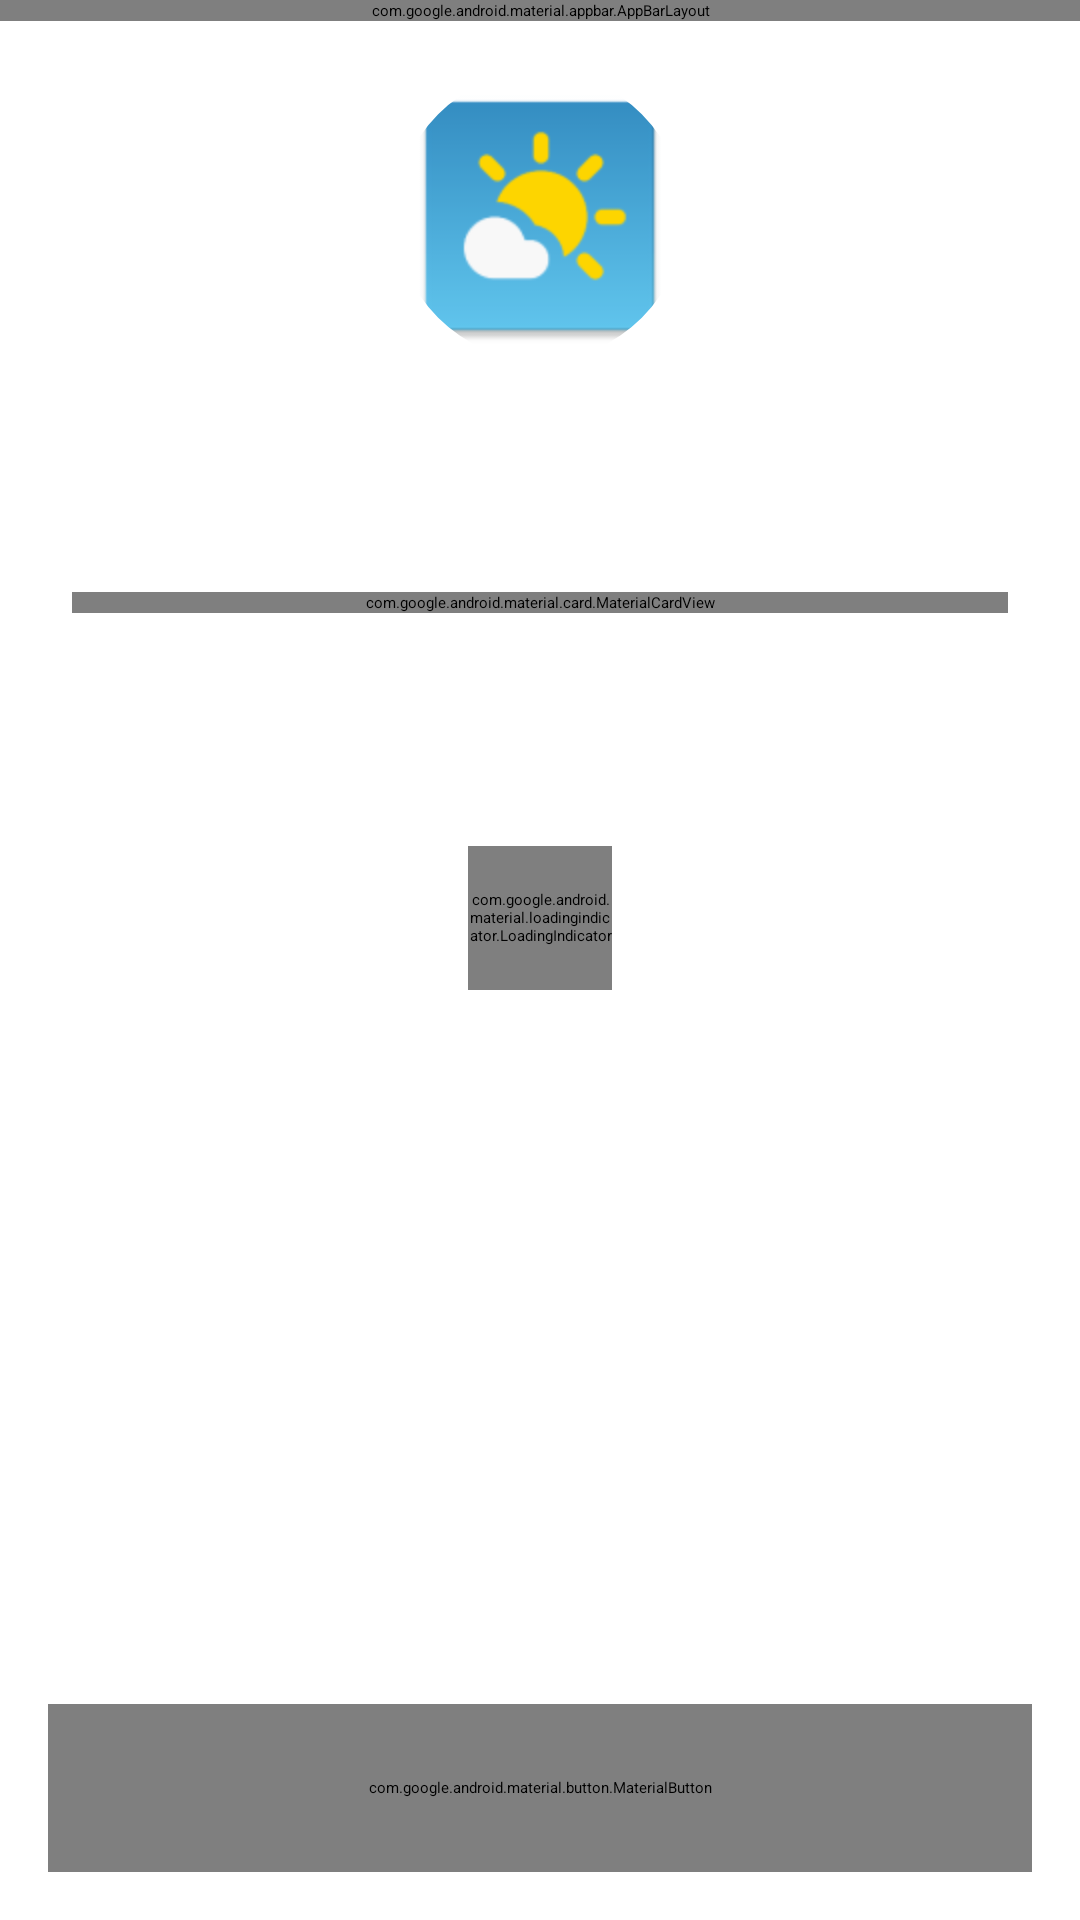

The Android layout XML behind this screen, and the referenced resources:
<!-- AndroidManifest.xml: application theme Theme.WeatherForecast -->
<!-- res/layout/activity_update.xml -->
<?xml version="1.0" encoding="utf-8"?>
<androidx.coordinatorlayout.widget.CoordinatorLayout xmlns:android="http://schemas.android.com/apk/res/android"
    xmlns:app="http://schemas.android.com/apk/res-auto"
    xmlns:tools="http://schemas.android.com/tools"
    android:id="@+id/main"
    android:layout_width="match_parent"
    android:layout_height="match_parent"
    android:background="?attr/colorSurface"
    android:fitsSystemWindows="true"
    tools:context=".UpdateActivity">

    <com.google.android.material.appbar.AppBarLayout
        android:id="@+id/appBarLayout"
        android:layout_width="match_parent"
        android:layout_height="wrap_content"
        android:background="?attr/colorSurface"
        android:fitsSystemWindows="true"
        app:liftOnScroll="true">

        <com.google.android.material.appbar.CollapsingToolbarLayout
            style="@style/Widget.Material3.CollapsingToolbar.Large"
            android:layout_width="match_parent"
            android:layout_height="?attr/collapsingToolbarLayoutLargeSize"
            app:layout_scrollFlags="scroll|exitUntilCollapsed|snap"
            app:title="@string/update_activity_toolbar_title">

            <com.google.android.material.appbar.MaterialToolbar
                android:id="@+id/topAppBar"
                style="@style/Widget.Material3.Toolbar.Surface"
                android:layout_width="match_parent"
                android:layout_height="?attr/actionBarSize"
                app:layout_collapseMode="pin"
                app:navigationIcon="@drawable/ic_arrow_back" />

        </com.google.android.material.appbar.CollapsingToolbarLayout>

    </com.google.android.material.appbar.AppBarLayout>

    <androidx.core.widget.NestedScrollView
        android:layout_width="match_parent"
        android:layout_height="match_parent"
        android:clipToPadding="false"
        android:fillViewport="true"
        android:paddingBottom="64dp"
        app:layout_behavior="@string/appbar_scrolling_view_behavior">

        <androidx.constraintlayout.widget.ConstraintLayout
            android:layout_width="match_parent"
            android:layout_height="wrap_content"
            android:padding="24dp">

            <com.google.android.material.imageview.ShapeableImageView
                android:id="@+id/appShapedIcon"
                android:layout_width="96dp"
                android:layout_height="96dp"
                android:src="@mipmap/ic_launcher"
                app:layout_constraintEnd_toEndOf="parent"
                app:layout_constraintStart_toStartOf="parent"
                app:layout_constraintTop_toTopOf="parent"
                app:shapeAppearanceOverlay="@style/ShapeAppearance.Material3.Corner.Full" />

            <TextView
                android:id="@+id/tvAppName"
                android:layout_width="wrap_content"
                android:layout_height="wrap_content"
                android:layout_marginTop="16dp"
                android:text="@string/app_name"
                android:textAppearance="@style/TextAppearance.Material3.HeadlineMedium"
                android:textStyle="bold"
                app:layout_constraintEnd_toEndOf="parent"
                app:layout_constraintStart_toStartOf="parent"
                app:layout_constraintTop_toBottomOf="@+id/appShapedIcon" />

            <com.google.android.material.card.MaterialCardView
                android:id="@+id/cardVersions"
                style="@style/Widget.Material3.CardView.Filled"
                android:layout_width="0dp"
                android:layout_height="wrap_content"
                android:layout_marginTop="24dp"
                app:shapeAppearance="?attr/shapeAppearanceCornerMedium"
                app:layout_constraintEnd_toEndOf="parent"
                app:layout_constraintStart_toStartOf="parent"
                app:layout_constraintTop_toBottomOf="@+id/tvAppName">

                <LinearLayout
                    android:layout_width="match_parent"
                    android:layout_height="wrap_content"
                    android:orientation="horizontal"
                    android:padding="16dp">

                    <LinearLayout
                        android:id="@+id/cardVersionsLeftColumn"
                        android:layout_width="0dp"
                        android:layout_height="wrap_content"
                        android:layout_weight="1"
                        android:gravity="center"
                        android:orientation="vertical">

                        <TextView
                            android:layout_width="wrap_content"
                            android:layout_height="wrap_content"
                            android:text="@string/card_versions_compare_installed_label"
                            android:textAppearance="@style/TextAppearance.Material3.LabelMedium"
                            android:textColor="?android:attr/textColorSecondary" />

                        <TextView
                            android:id="@+id/tvInstalledAppVersion"
                            android:layout_width="wrap_content"
                            android:layout_height="wrap_content"
                            android:text="@string/unknown"
                            android:textAppearance="@style/TextAppearance.Material3.TitleMedium"
                            android:textStyle="bold" />
                    </LinearLayout>

                    <com.google.android.material.divider.MaterialDivider
                        android:id="@+id/cardVersionsDivider"
                        android:layout_width="1dp"
                        android:layout_height="match_parent"
                        app:dividerColor="?attr/colorSurfaceVariant" />

                    <LinearLayout
                        android:id="@+id/cardVersionsRightColumn"
                        android:layout_width="0dp"
                        android:layout_height="wrap_content"
                        android:layout_weight="1"
                        android:gravity="center"
                        android:orientation="vertical">

                        <TextView
                            android:layout_width="wrap_content"
                            android:layout_height="wrap_content"
                            android:text="@string/card_versions_compare_available_label"
                            android:textAppearance="@style/TextAppearance.Material3.LabelMedium"
                            android:textColor="?android:attr/textColorSecondary" />

                        <TextView
                            android:id="@+id/tvAvailableAppVersion"
                            android:layout_width="wrap_content"
                            android:layout_height="wrap_content"
                            android:text="@string/unknown"
                            android:textAppearance="@style/TextAppearance.Material3.TitleMedium"
                            android:textColor="?attr/colorPrimary"
                            android:textStyle="bold" />
                    </LinearLayout>
                </LinearLayout>
            </com.google.android.material.card.MaterialCardView>

            <TextView
                android:id="@+id/tvWhatsNewBlockTitle"
                android:layout_width="wrap_content"
                android:layout_height="wrap_content"
                android:layout_marginTop="32dp"
                android:text="@string/whats_new_block_title"
                android:textAppearance="@style/TextAppearance.Material3.TitleMedium"
                android:textStyle="bold"
                app:layout_constraintStart_toStartOf="parent"
                app:layout_constraintTop_toBottomOf="@+id/cardVersions" />

            <com.google.android.material.loadingindicator.LoadingIndicator
                android:id="@+id/changelogProgress"
                android:layout_width="48dp"
                android:layout_height="48dp"
                android:layout_marginTop="24dp"
                app:indicatorColor="?attr/colorPrimary"
                app:indicatorSize="38dp"
                app:layout_constraintEnd_toEndOf="parent"
                app:layout_constraintStart_toStartOf="parent"
                app:layout_constraintTop_toBottomOf="@+id/tvWhatsNewBlockTitle" />

            <TextView
                android:id="@+id/tvChangelog"
                android:layout_width="0dp"
                android:layout_height="wrap_content"
                android:layout_marginTop="12dp"
                android:textIsSelectable="true"
                android:visibility="gone"
                app:layout_constraintEnd_toEndOf="parent"
                app:layout_constraintStart_toStartOf="parent"
                app:layout_constraintTop_toBottomOf="@+id/tvWhatsNewBlockTitle" />

        </androidx.constraintlayout.widget.ConstraintLayout>
    </androidx.core.widget.NestedScrollView>

    <LinearLayout
        android:layout_width="match_parent"
        android:layout_height="wrap_content"
        android:layout_gravity="bottom"
        android:background="?attr/colorSurface"
        android:orientation="vertical"
        android:padding="16dp">

        <TextView
            android:id="@+id/tvDownloadStatus"
            android:layout_width="match_parent"
            android:layout_height="wrap_content"
            android:layout_marginBottom="6dp"
            android:textAppearance="@style/TextAppearance.Material3.LabelSmall"
            android:textColor="?android:attr/textColorSecondary"
            android:visibility="gone" />

        <com.google.android.material.progressindicator.LinearProgressIndicator
            android:id="@+id/downloadProgressBar"
            style="@style/Widget.Material3Expressive.LinearProgressIndicator.Wavy"
            android:layout_width="match_parent"
            android:layout_height="wrap_content"
            android:layout_marginBottom="12dp"
            android:max="100"
            android:visibility="gone"
            app:trackCornerRadius="2dp"
            app:trackThickness="4dp"
            tools:visibility="visible" />

        <com.google.android.material.button.MaterialButton
            android:id="@+id/btnAction"
            style="@style/Widget.Material3.Button"
            android:layout_width="match_parent"
            android:layout_height="56dp"
            android:text="@string/update_activity_btn_action_download_an_update"
            app:cornerRadius="16dp"
            app:icon="@drawable/ic_sync" />

    </LinearLayout>

</androidx.coordinatorlayout.widget.CoordinatorLayout>
<!-- resources referenced by this layout -->
<resources>
  <!-- drawable ic_arrow_back (drawable) -->
  <vector xmlns:android="http://schemas.android.com/apk/res/android" android:autoMirrored="true" android:height="24dp" android:tint="#C0C0C0" android:viewportHeight="24" android:viewportWidth="24" android:width="24dp">
        
      <path android:fillColor="@android:color/white" android:pathData="M19,11H7.83l4.88,-4.88c0.39,-0.39 0.39,-1.03 0,-1.42 -0.39,-0.39 -1.02,-0.39 -1.41,0l-6.59,6.59c-0.39,0.39 -0.39,1.02 0,1.41l6.59,6.59c0.39,0.39 1.02,0.39 1.41,0 0.39,-0.39 0.39,-1.02 0,-1.41L7.83,13H19c0.55,0 1,-0.45 1,-1s-0.45,-1 -1,-1z"/>
      
  </vector>
  <!-- drawable ic_sync (drawable) -->
  <vector xmlns:android="http://schemas.android.com/apk/res/android" android:height="24dp" android:tint="#C0C0C0" android:viewportHeight="24" android:viewportWidth="24" android:width="24dp">
        
      <path android:fillColor="@android:color/white" android:pathData="M12,4L12,2.21c0,-0.45 -0.54,-0.67 -0.85,-0.35l-2.8,2.79c-0.2,0.2 -0.2,0.51 0,0.71l2.79,2.79c0.32,0.31 0.86,0.09 0.86,-0.36L12,6c3.31,0 6,2.69 6,6 0,0.79 -0.15,1.56 -0.44,2.25 -0.15,0.36 -0.04,0.77 0.23,1.04 0.51,0.51 1.37,0.33 1.64,-0.34 0.37,-0.91 0.57,-1.91 0.57,-2.95 0,-4.42 -3.58,-8 -8,-8zM12,18c-3.31,0 -6,-2.69 -6,-6 0,-0.79 0.15,-1.56 0.44,-2.25 0.15,-0.36 0.04,-0.77 -0.23,-1.04 -0.51,-0.51 -1.37,-0.33 -1.64,0.34C4.2,9.96 4,10.96 4,12c0,4.42 3.58,8 8,8v1.79c0,0.45 0.54,0.67 0.85,0.35l2.79,-2.79c0.2,-0.2 0.2,-0.51 0,-0.71l-2.79,-2.79c-0.31,-0.31 -0.85,-0.09 -0.85,0.36L12,18z"/>
      
  </vector>
  <!-- mipmap ic_launcher: webp bitmap (mipmap-hdpi, 2482 bytes) -->
  <string name="app_name">Weather Forecast</string>
  <string name="card_versions_compare_available_label">Available</string>
  <string name="card_versions_compare_installed_label">Installed</string>
  <string name="unknown">unknown</string>
  <string name="update_activity_btn_action_download_an_update">Download update</string>
  <string name="update_activity_toolbar_title">App update</string>
  <string name="whats_new_block_title">What\'s new</string>
  <style name="Theme.WeatherForecast" parent="Base.Theme.WeatherForecast" />
  <style name="Base.Theme.WeatherForecast" parent="Theme.Material3Expressive.DynamicColors.Light.NoActionBar">
          
      </style>
</resources>
